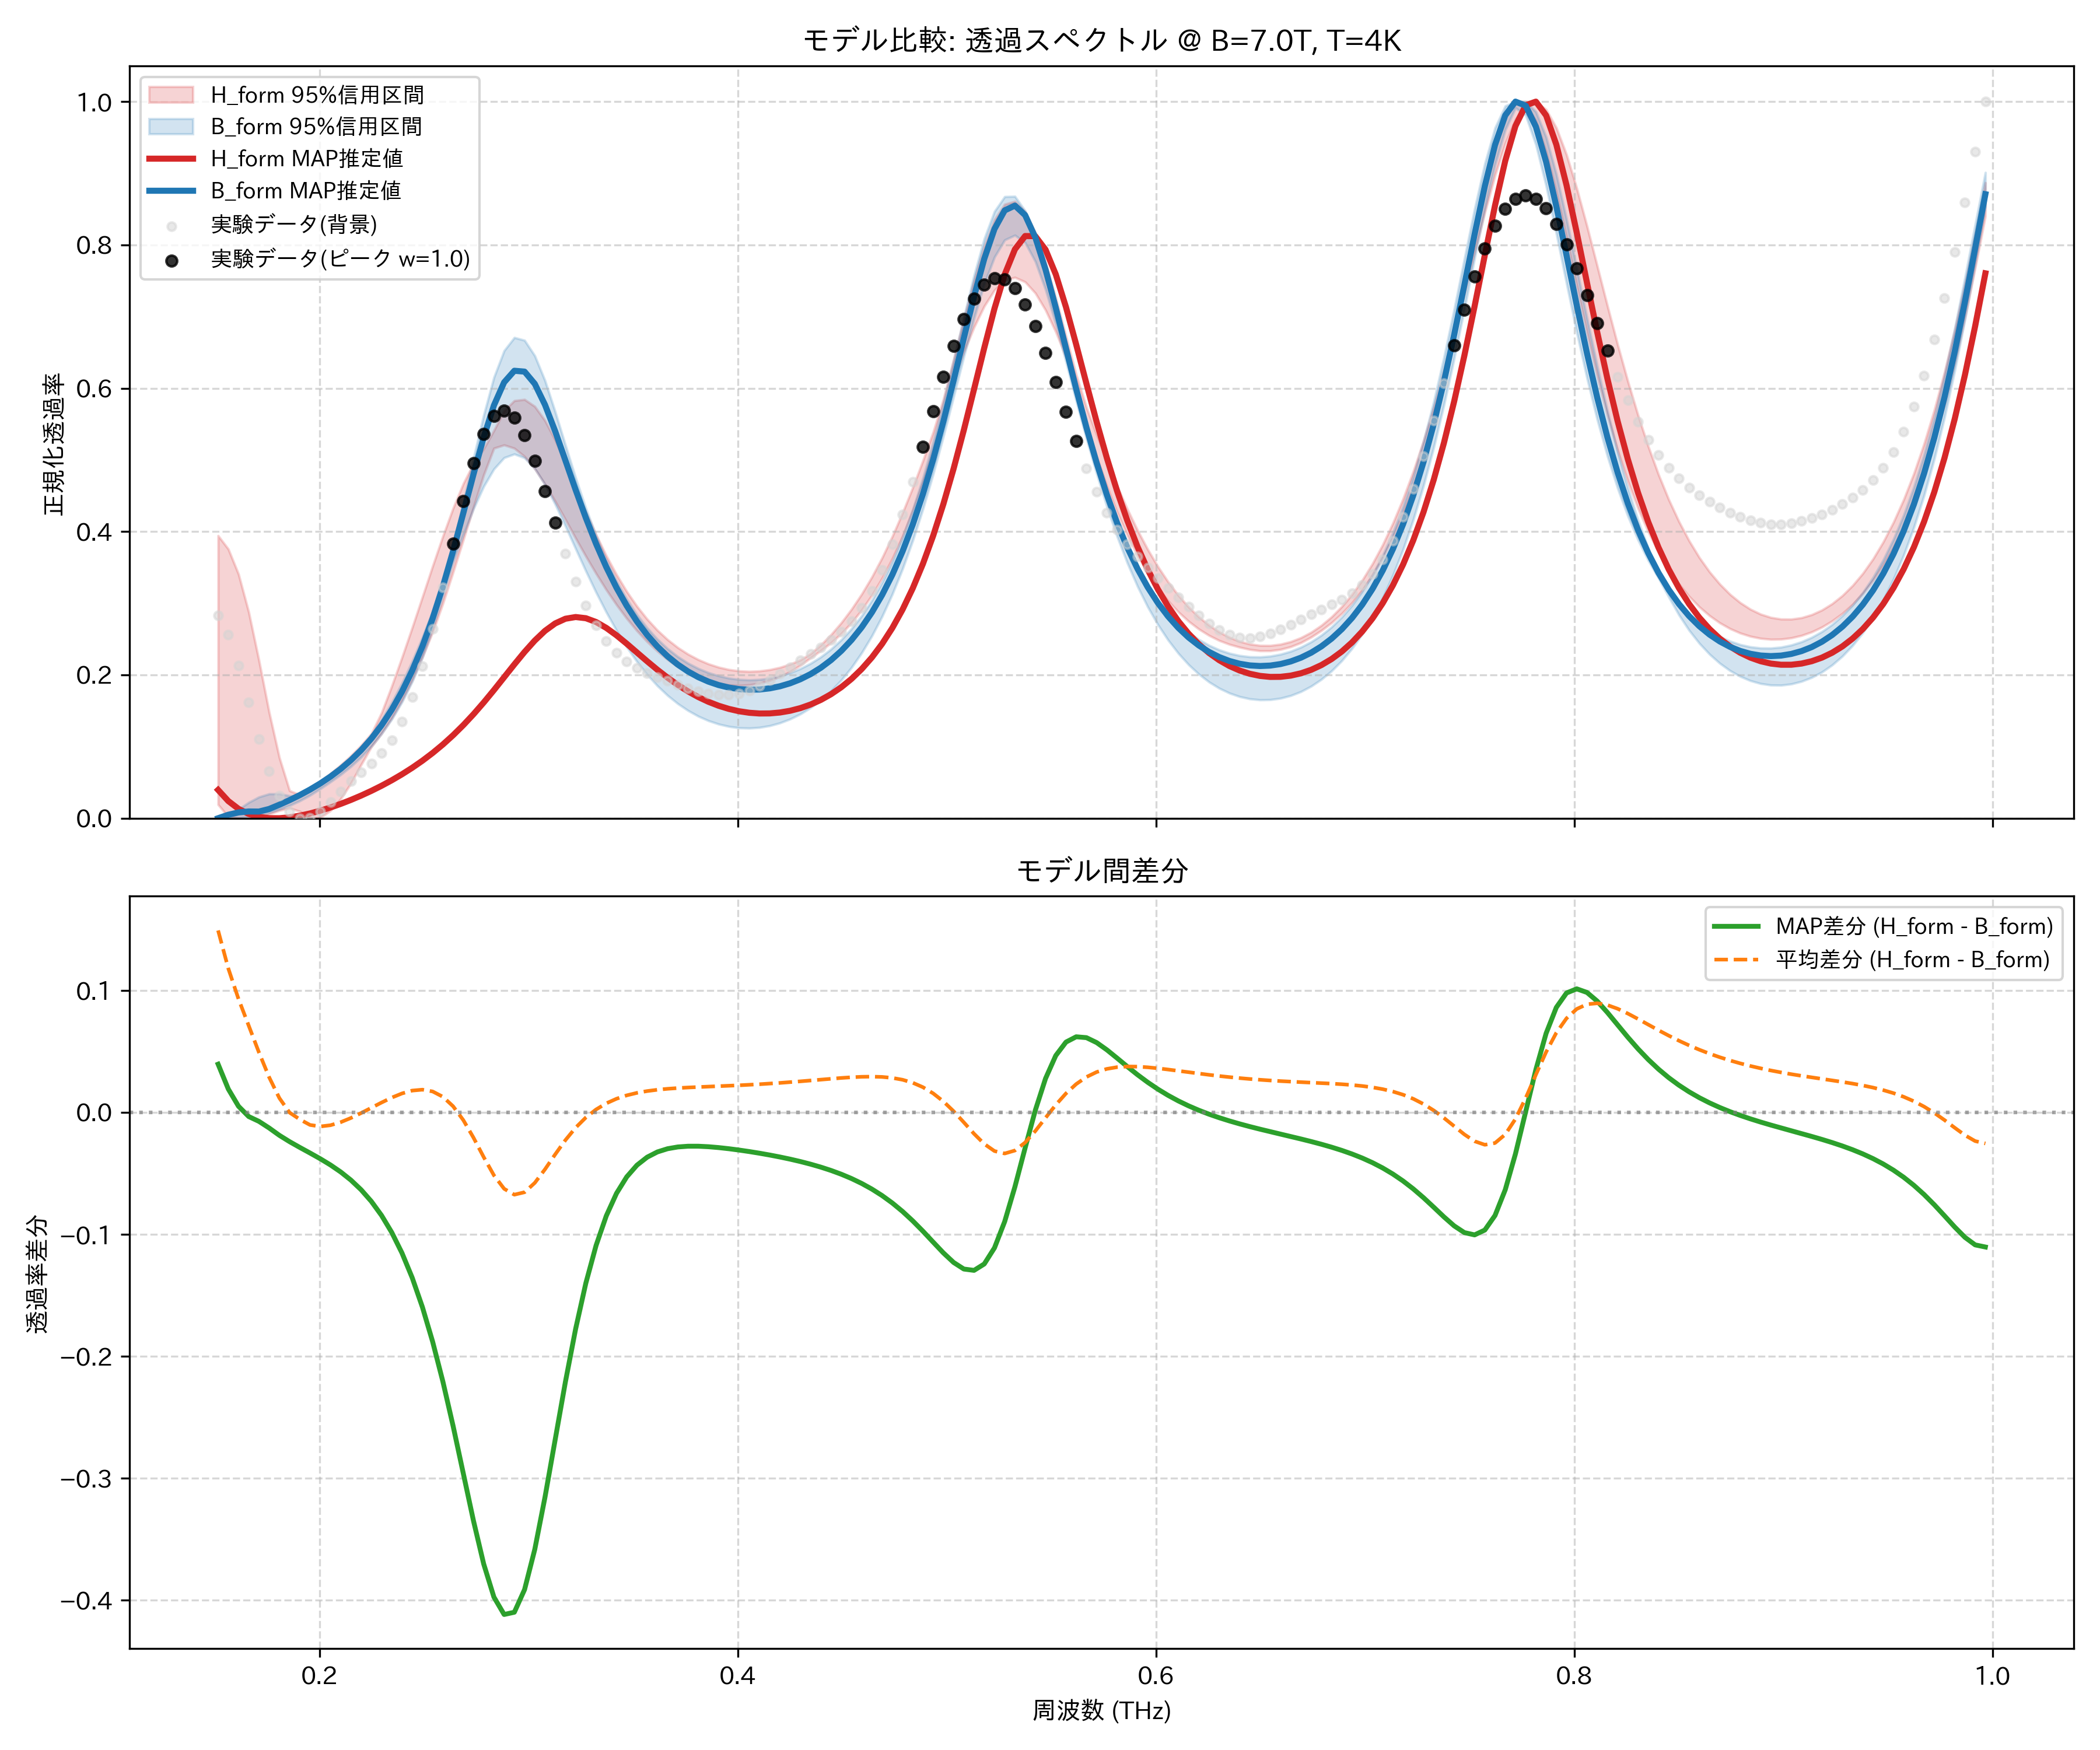

The data file committed next to this chart (first rows):
frequency_thz, H_form_mean, H_form_map, H_form_lower_95, H_form_upper_95, B_form_mean, B_form_map, B_form_lower_95, B_form_upper_95, observed_normalized
0.1514, 0.1493, 0.0395, 0.01908, 0.3944, 0.0001634, 0.0, 0.0, 0.001249, 0.2832
0.1563, 0.1192, 0.02396, 0.001927, 0.3756, 0.001292, 0.004835, 0.0, 0.004179, 0.2559
0.1612, 0.1001, 0.01306, 0.0, 0.3406, 0.007137, 0.00808, 0.0005017, 0.01254, 0.2126
0.1661, 0.08537, 0.005987, 0.0, 0.2875, 0.01427, 0.009425, 0.002004, 0.02206, 0.1614
0.171, 0.06965, 0.001901, 0.0, 0.2202, 0.02052, 0.009293, 0.004479, 0.02968, 0.1103
0.1759, 0.0532, 8.789306623844554e-05, 0.005641, 0.1477, 0.02446, 0.01291, 0.007893, 0.03405, 0.06573
0.1808, 0.03758, 0.0, 0.01076, 0.08447, 0.0259, 0.01883, 0.01228, 0.03407, 0.03161
0.1856, 0.02557, 0.00124, 0.01402, 0.03837, 0.02578, 0.02526, 0.01772, 0.03135, 0.009746
0.1905, 0.02202, 0.003525, 0.009656, 0.03279, 0.02777, 0.03228, 0.02428, 0.03127, 0.0
0.1954, 0.02496, 0.006659, 0.0, 0.04189, 0.03528, 0.03999, 0.03203, 0.03878, 0.0007703
0.2003, 0.03212, 0.0105, 0.0008372, 0.05171, 0.04368, 0.04853, 0.04107, 0.04707, 0.009408
0.2052, 0.04258, 0.01497, 0.01052, 0.0624, 0.05313, 0.05807, 0.05071, 0.05634, 0.02271
0.2101, 0.05575, 0.01999, 0.02695, 0.07413, 0.06381, 0.06883, 0.06081, 0.06719, 0.03756
0.2149, 0.07136, 0.02554, 0.04866, 0.0871, 0.07597, 0.08105, 0.0722, 0.081, 0.0517
0.2198, 0.08932, 0.03159, 0.07467, 0.1016, 0.0899, 0.09503, 0.08523, 0.09728, 0.06438
0.2247, 0.1097, 0.03816, 0.09957, 0.118, 0.1059, 0.1111, 0.1003, 0.1161, 0.07656
0.2296, 0.1326, 0.04528, 0.1182, 0.1471, 0.1245, 0.1298, 0.1178, 0.1375, 0.0905
0.2345, 0.1582, 0.05297, 0.1397, 0.1844, 0.1461, 0.1514, 0.1381, 0.1616, 0.109
0.2394, 0.1868, 0.06131, 0.1643, 0.2244, 0.1713, 0.1766, 0.1621, 0.1888, 0.1345
0.2443, 0.2184, 0.07037, 0.1926, 0.266, 0.2006, 0.2059, 0.1906, 0.2191, 0.1688
0.2491, 0.2532, 0.08024, 0.2249, 0.3088, 0.2346, 0.2399, 0.2242, 0.2525, 0.2122
0.254, 0.2911, 0.09103, 0.2598, 0.3518, 0.274, 0.279, 0.2638, 0.2888, 0.264
0.2589, 0.3316, 0.1028, 0.2995, 0.3934, 0.3188, 0.3233, 0.3099, 0.3283, 0.322
0.2638, 0.374, 0.1157, 0.3432, 0.4325, 0.369, 0.3726, 0.3569, 0.3808, 0.3829
0.2687, 0.417, 0.1298, 0.3883, 0.4669, 0.4233, 0.4256, 0.3954, 0.4406, 0.4423
0.2736, 0.4586, 0.1451, 0.4341, 0.495, 0.4793, 0.4799, 0.4317, 0.5024, 0.4951
0.2785, 0.4963, 0.1615, 0.4791, 0.5156, 0.533, 0.5317, 0.463, 0.5627, 0.5361
0.2833, 0.5274, 0.1788, 0.5163, 0.5411, 0.579, 0.5761, 0.4873, 0.6153, 0.5615
0.2882, 0.5489, 0.1967, 0.5208, 0.5687, 0.6116, 0.6083, 0.5031, 0.6525, 0.5691
0.2931, 0.5592, 0.2147, 0.5162, 0.5827, 0.6267, 0.6244, 0.5082, 0.6708, 0.5592
0.298, 0.5576, 0.232, 0.5048, 0.5844, 0.6231, 0.6232, 0.5028, 0.6669, 0.5345
0.3029, 0.5452, 0.2479, 0.4878, 0.5747, 0.603, 0.6062, 0.4878, 0.6454, 0.4988
0.3078, 0.524, 0.2615, 0.4662, 0.5549, 0.5707, 0.5769, 0.4655, 0.6107, 0.4567
0.3127, 0.497, 0.2718, 0.4422, 0.5276, 0.5314, 0.5399, 0.438, 0.5671, 0.4124
0.3175, 0.4666, 0.2784, 0.4168, 0.4955, 0.4893, 0.4992, 0.4076, 0.5206, 0.3695
0.3224, 0.4352, 0.2808, 0.3907, 0.4612, 0.4477, 0.4582, 0.376, 0.475, 0.3305
0.3273, 0.4044, 0.2791, 0.3655, 0.4274, 0.4086, 0.4191, 0.3448, 0.4326, 0.2968
0.3322, 0.3753, 0.2738, 0.3414, 0.3956, 0.3729, 0.3829, 0.3151, 0.3944, 0.2691
0.3371, 0.3484, 0.2656, 0.3187, 0.3663, 0.341, 0.3504, 0.2874, 0.3606, 0.2473
0.342, 0.3241, 0.2552, 0.2978, 0.3399, 0.313, 0.3216, 0.2619, 0.3312, 0.2308
0.3468, 0.3024, 0.2436, 0.2788, 0.3164, 0.2885, 0.2965, 0.239, 0.3059, 0.2186
0.3517, 0.2833, 0.2313, 0.2616, 0.2958, 0.2673, 0.2746, 0.2185, 0.2841, 0.2096
0.3566, 0.2666, 0.219, 0.2464, 0.2779, 0.2492, 0.2558, 0.2005, 0.2656, 0.2027
0.3615, 0.2521, 0.2072, 0.2331, 0.2624, 0.2336, 0.2397, 0.1848, 0.2499, 0.1968
0.3664, 0.2397, 0.1961, 0.2214, 0.2493, 0.2204, 0.226, 0.1713, 0.2366, 0.1915
0.3713, 0.2292, 0.186, 0.2115, 0.2382, 0.2093, 0.2144, 0.1599, 0.2255, 0.1864
0.3762, 0.2205, 0.177, 0.2032, 0.229, 0.2001, 0.2048, 0.1503, 0.2163, 0.1816
0.381, 0.2134, 0.1692, 0.1966, 0.2214, 0.1926, 0.1969, 0.1424, 0.209, 0.1773
0.3859, 0.2078, 0.1625, 0.1916, 0.2154, 0.1867, 0.1906, 0.1361, 0.2031, 0.1739
0.3908, 0.2036, 0.1569, 0.188, 0.2107, 0.1822, 0.1858, 0.1313, 0.1987, 0.172
0.3957, 0.2008, 0.1525, 0.1859, 0.2075, 0.179, 0.1823, 0.128, 0.1955, 0.172
0.4006, 0.1993, 0.1493, 0.1852, 0.2056, 0.1772, 0.1802, 0.1261, 0.1937, 0.174
0.4055, 0.1992, 0.1472, 0.1861, 0.2049, 0.1766, 0.1793, 0.1257, 0.193, 0.1783
0.4104, 0.2003, 0.1462, 0.1884, 0.2055, 0.1772, 0.1796, 0.1267, 0.1936, 0.1845
0.4152, 0.2027, 0.1463, 0.1922, 0.2073, 0.1792, 0.1812, 0.1291, 0.1954, 0.1924
0.4201, 0.2065, 0.1475, 0.1976, 0.2105, 0.1824, 0.1841, 0.133, 0.1985, 0.2013
0.425, 0.2118, 0.15, 0.2047, 0.215, 0.187, 0.1883, 0.1384, 0.203, 0.2106
0.4299, 0.2185, 0.1537, 0.2134, 0.2209, 0.193, 0.194, 0.1455, 0.2088, 0.2199
0.4348, 0.2268, 0.1587, 0.2238, 0.2296, 0.2007, 0.2011, 0.1542, 0.2161, 0.2292
0.4397, 0.2369, 0.1651, 0.2339, 0.2419, 0.21, 0.21, 0.1649, 0.2251, 0.2386
... 114 more rows
